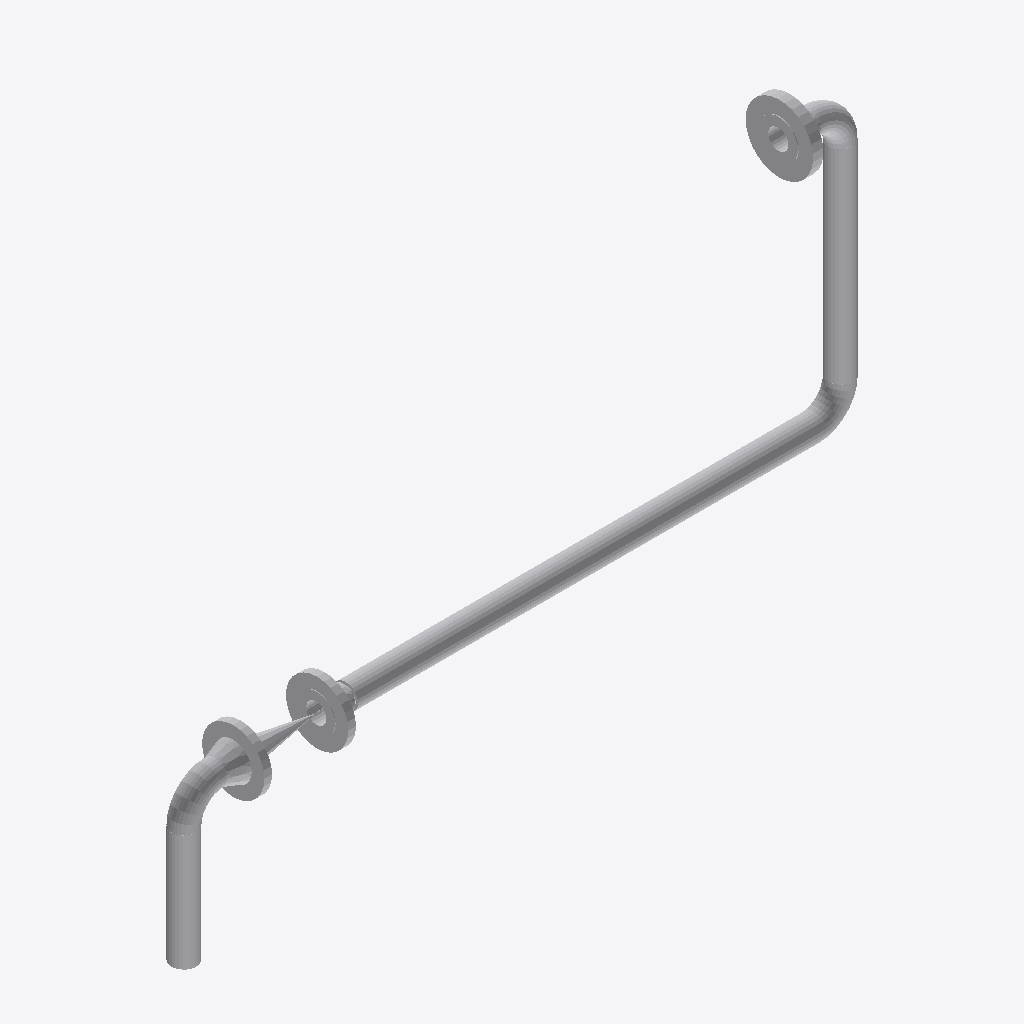
Isometric view of an IFC building model (IFC-SPF (STEP), schema IFC2X3, length unit millimetre), seen from the south-west, elements coloured by IFC class: 11 other elements (light grey).
Extent 1.7 m × 0.2 m × 1.1 m (x, y, z). Elements (11): 4 IfcFlowController, 4 IfcFlowSegment, 3 IfcFlowFitting.

HEADER;
FILE_DESCRIPTION(('ViewDefinition [CoordinationView]'),'2;1');
FILE_NAME('/home/giovanni/IdeaProjects/ifc/ifc-out/sk/05ML1200001202AV.ifc','2020-10-07T19:51:20',(''),('Antea'),'IFC.JAVA 0.0.1-SNAPSHOT','Antea IFC Export 0.0.1-SNAPSHOT','');
FILE_SCHEMA(('IFC2X3'));
ENDSEC;
DATA;
#15=IFCPROJECT('2Rnkb6mlvFQQ_l0WPeO_4i',#6,'05-ML-120-0-001-2"-02A-V',$,$,$,$,(#9),#14);
#16=IFCSITE('1blxMBy218EOdnjLSsRhaN',#6,$,$,$,$,$,$,.COMPLEX.,$,$,$,$,$);
#69=IFCFLOWSEGMENT('33X9cOean9GuNIT5hYf5oV',#6,'Shell','{?  "CATEGORY" : "TUBTUBI",?  "ADESCR" : "TB5292991",?  "NCOR_ALLOW" : 3,?  "NDIAMETRO" : 60.33,?  "ASCHEDULE" : "80",?  "ITIPO_STD" : "0-ANSI",?  "ITIPO_FAMSPEC" : "",?  "AGRUPPO_SCH" : "02A",?  "NSP',$,#61,#68,$);
#80=IFCFLOWSEGMENT('3GZXpREZX1cAbca2LOf1Ao',#6,'Shell','{?  "CATEGORY" : "TUBTUBI",?  "ADESCR" : "TB5293000",?  "NCOR_ALLOW" : 3,?  "NDIAMETRO" : 60.33,?  "ASCHEDULE" : "80",?  "ITIPO_STD" : "0-ANSI",?  "ITIPO_FAMSPEC" : "",?  "AGRUPPO_SCH" : "02A",?  "NSP',$,#72,#79,$);
#124=IFCFLOWCONTROLLER('3CRuFIDLX5u82UApnghKTS',#6,'Nozzle','{?  "CATEGORY" : "TUBFLANGE",?  "ADESCR" : "FL5293002",?  "NCOR_ALLOW" : 3,?  "NDIAMETRO" : 60.33,?  "ITIPO_TENUTA" : "0-TFG_NONE",?  "ASCHEDULE" : "80",?  "ACLASS" : "600",?  "ITIPO_STD" : "0-ANSI",?',$,#108,#123,$);
#58=IFCFLOWSEGMENT('1VnXGCg0v2h8EfXIk_ELX8',#6,'Shell','{?  "CATEGORY" : "TUBTUBI",?  "ADESCR" : "CU5292996",?  "NCOR_ALLOW" : 3,?  "NDIAMETRO" : 60.33,?  "ASCHEDULE" : "80",?  "ITIPO_STD" : "0-ANSI",?  "ITIPO_FAMSPEC" : "",?  "AGRUPPO_SCH" : "02A",?  "NSP',$,#50,#57,$);
#101=IFCFLOWCONTROLLER('0dQgbRvMfDwAtnMSh1lSe0',#6,'Nozzle','{?  "CATEGORY" : "TUBFLANGE",?  "ADESCR" : "FL5292993",?  "NCOR_ALLOW" : 3,?  "NDIAMETRO" : 60.33,?  "ITIPO_TENUTA" : "0-TFG_NONE",?  "ASCHEDULE" : "80",?  "ACLASS" : "150",?  "ITIPO_STD" : "0-ANSI",?',$,#83,#100,$);
#105=IFCFLOWCONTROLLER('2moZ_LEaH3E86JdqcAYpjo',#6,'Nozzle','{?  "CATEGORY" : "TUBFLANGE",?  "ADESCR" : "FL5292995",?  "NCOR_ALLOW" : 3,?  "NDIAMETRO" : 60.33,?  "ITIPO_TENUTA" : "0-TFG_NONE",?  "ASCHEDULE" : "80",?  "ACLASS" : "150",?  "ITIPO_STD" : "0-ANSI",?',$,#104,#100,$);
#135=IFCFLOWFITTING('1RWNseKKLDqvDMGD87o8if',#6,'Curve','{?  "CATEGORY" : "TUBCURVE",?  "ADESCR" : "CU5292996",?  "NANGOLO" : 90.001197365304,?  "NCOR_ALLOW" : 3,?  "NDIAMETRO" : 60.33,?  "ASCHEDULE" : "80",?  "ITIPO_STD" : "0-ANSI",?  "ITIPO_FAMSPEC" : "",',$,#127,#134,$);
#35=IFCFLOWSEGMENT('0bDDW4IdHAhg1SFm9WHxlP',#6,'Shell','{?  "CATEGORY" : "TUBTUBI",?  "ADESCR" : "TB5292991",?  "NCOR_ALLOW" : 3,?  "NDIAMETRO" : 60.33,?  "ASCHEDULE" : "80",?  "ITIPO_STD" : "0-ANSI",?  "ITIPO_FAMSPEC" : "",?  "AGRUPPO_SCH" : "02A",?  "NSP',$,#22,#34,$);
#139=IFCFLOWFITTING('3QH9pWB_r0SfaJBSsO4Ezc',#6,'Curve','{?  "CATEGORY" : "TUBCURVE",?  "ADESCR" : "CU5292999",?  "NANGOLO" : 90.000020977817,?  "NCOR_ALLOW" : 3,?  "NDIAMETRO" : 60.33,?  "ASCHEDULE" : "80",?  "ITIPO_STD" : "0-ANSI",?  "ITIPO_FAMSPEC" : "",',$,#138,#134,$);
#143=IFCFLOWFITTING('2tW$xTBSz2kwvLEmXd2TFq',#6,'Curve','{?  "CATEGORY" : "TUBCURVE",?  "ADESCR" : "CU5293001",?  "NANGOLO" : 90,?  "NCOR_ALLOW" : 3,?  "NDIAMETRO" : 60.33,?  "ASCHEDULE" : "80",?  "ITIPO_STD" : "0-ANSI",?  "ITIPO_FAMSPEC" : "",?  "AGRUPPO_S',$,#142,#134,$);
#162=IFCFLOWCONTROLLER('0GYesgMtHD28fUdkqm4QPc',#6,'Valve','{?  "CATEGORY" : "TUBVALVOLE",?  "ADESCR" : "VL5292994",?  "IACCESSO" : "0-Sconoscuito",?  "NDIAMETRO" : 60.33,?  "ITIPO_VALVOLA" : "1-VALVE_STD",?  "ITIPO_COLL" : "0-COLL_FLANGIATO",?  "IOVOLANTINO" ',$,#146,#161,$);
ENDSEC;
